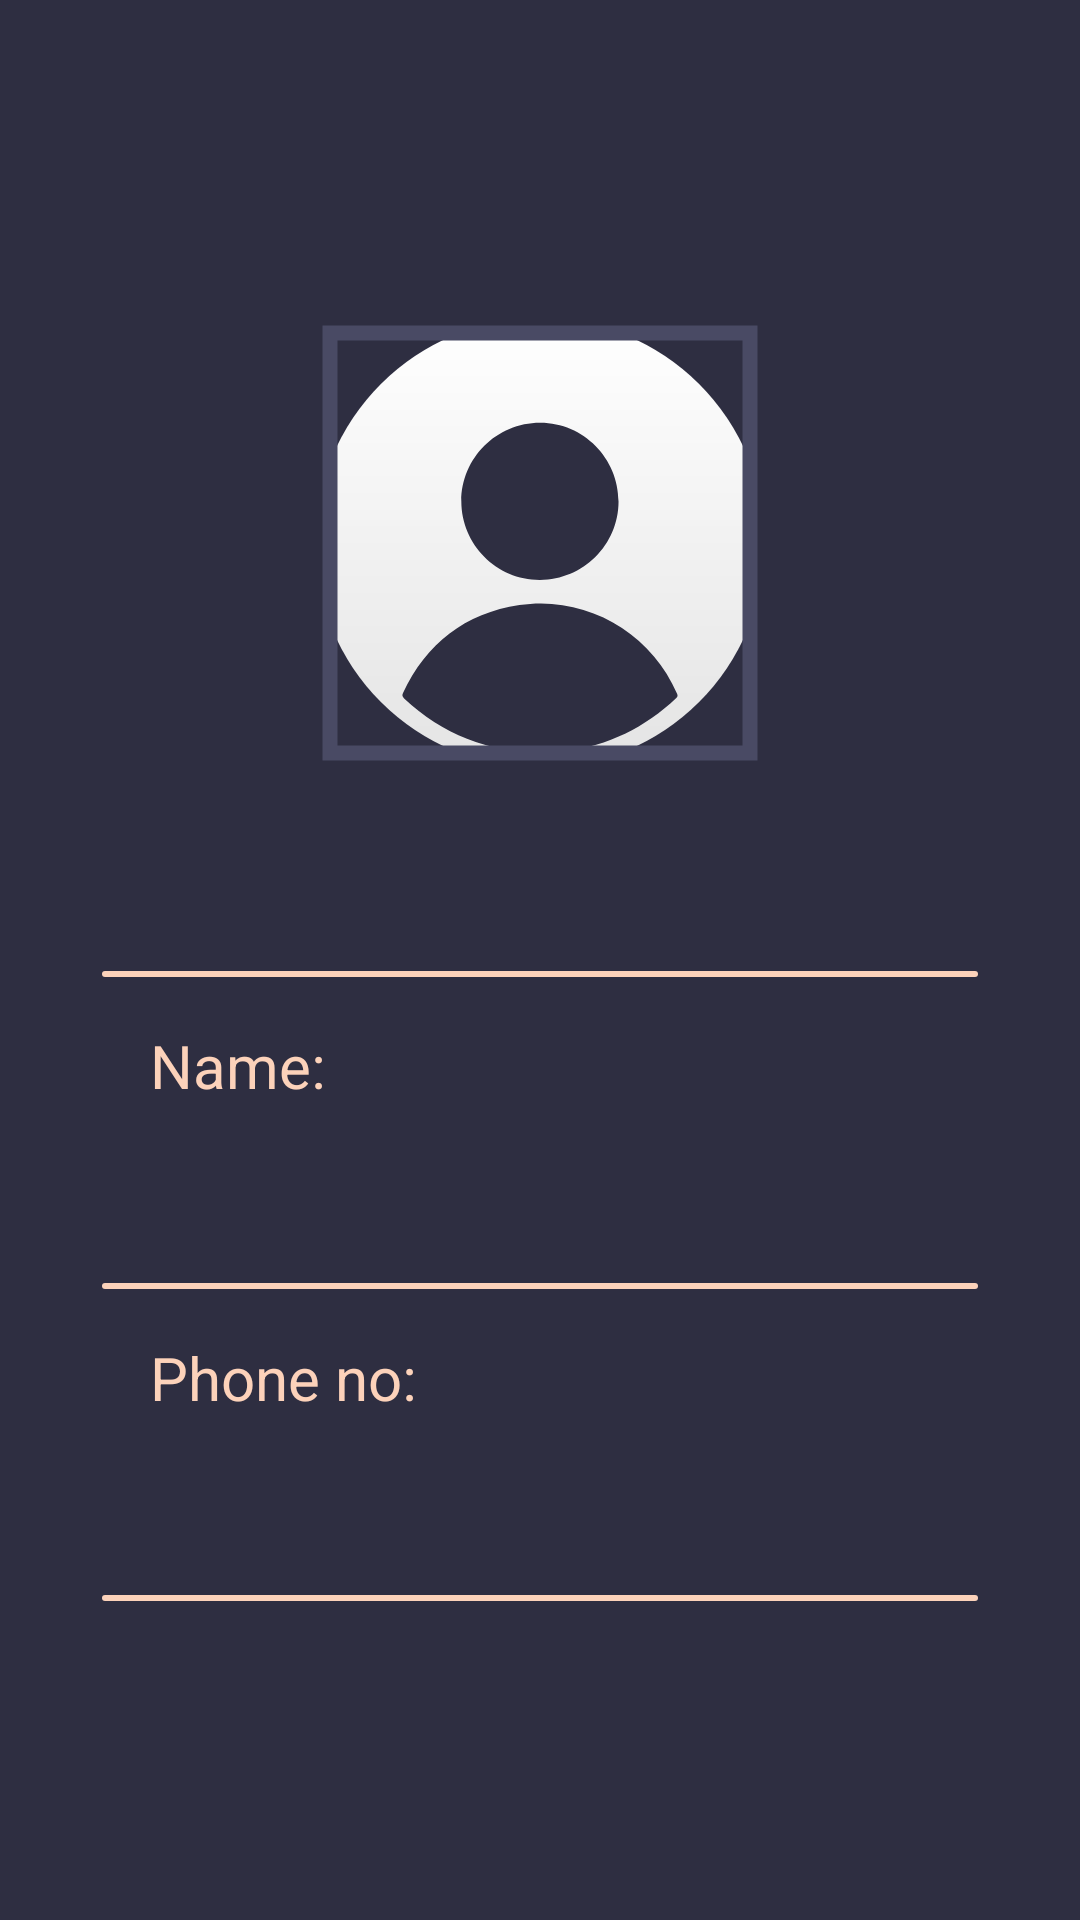

This screen was rendered from an Android layout file. Write that file and the resources it references.
<!-- AndroidManifest.xml: application theme Theme.MyMessenger -->
<!-- res/layout/activity_user_profile.xml -->
<?xml version="1.0" encoding="utf-8"?>
<androidx.appcompat.widget.LinearLayoutCompat xmlns:android="http://schemas.android.com/apk/res/android"
    xmlns:app="http://schemas.android.com/apk/res-auto"
    xmlns:tools="http://schemas.android.com/tools"
    android:layout_width="match_parent"
    android:layout_height="match_parent"
    android:background="@color/myFavDark"
    android:gravity="center"
    android:orientation="vertical"
    tools:context=".Activities.UserProfileActivity">


    <com.google.android.material.imageview.ShapeableImageView
        android:id="@+id/_userProfilePic"
        android:layout_width="150dp"
        android:layout_height="150dp"
        android:background="@drawable/image_back_file"
        android:padding="5dp"
        android:src="@drawable/profile_placeholder"
        app:shapeAppearanceOverlay="@style/Circular"
        app:strokeColor="@color/myFavLight"
        app:strokeWidth="5dp" />

    <TextView
        android:id="@+id/_userActualName"
        android:layout_width="wrap_content"
        android:layout_height="wrap_content"
        android:layout_marginTop="8dp"
        android:textColor="@color/myFavPink"
        android:textSize="16sp" />

    <LinearLayout
        android:layout_width="match_parent"
        android:layout_height="wrap_content"
        android:layout_marginLeft="34dp"
        android:layout_marginTop="38dp"
        android:layout_marginRight="34dp"
        android:orientation="vertical">

        <View
            android:layout_width="match_parent"
            android:layout_height="2dp"
            android:background="@drawable/button_rest" />

        <TextView
            android:layout_width="wrap_content"
            android:layout_height="wrap_content"
            android:layout_margin="16dp"
            android:text="Name:"
            android:textColor="@color/myFavPink"
            android:textSize="20sp" />

        <TextView
            android:id="@+id/_userName"
            android:layout_width="match_parent"
            android:layout_height="wrap_content"
            android:layout_marginLeft="16dp"
            android:layout_marginRight="16dp"
            android:layout_marginBottom="16dp"
            android:textColor="@color/myFavPink"
            android:textSize="20sp" />

        <View
            android:layout_width="match_parent"
            android:layout_height="2dp"
            android:background="@drawable/button_rest" />

        <TextView
            android:layout_width="match_parent"
            android:layout_height="wrap_content"
            android:layout_margin="16dp"
            android:text="Phone no:"
            android:textColor="@color/myFavPink"
            android:textSize="20sp" />

        <TextView
            android:id="@+id/_userPhoneNo"
            android:layout_width="match_parent"
            android:layout_height="wrap_content"
            android:layout_marginLeft="16dp"
            android:layout_marginRight="16dp"
            android:layout_marginBottom="16dp"
            android:textColor="@color/myFavPink"
            android:textSize="20sp" />

        <View
            android:layout_width="match_parent"
            android:layout_height="2dp"
            android:background="@drawable/button_rest" />

    </LinearLayout>

</androidx.appcompat.widget.LinearLayoutCompat>
<!-- resources referenced by this layout -->
<resources>
  <color name="myFavDark">#2E2E41</color>
  <color name="myFavLight">#494A64</color>
  <color name="myFavPink">#FCD2BA</color>
  <!-- drawable button_rest (drawable) -->
  <?xml version="1.0" encoding="utf-8"?>
  <shape xmlns:android="http://schemas.android.com/apk/res/android" android:shape="rectangle">
      <corners
          android:radius="12dp"/>
      <solid
          android:color="@color/myFavPink" />
  </shape>
  <!-- drawable image_back_file (drawable) -->
  <?xml version="1.0" encoding="utf-8"?>
  <shape xmlns:android="http://schemas.android.com/apk/res/android" android:shape="oval">
      <gradient
          android:startColor="@color/white"
          android:endColor="#E4E4E4"
          android:angle="-90"/>
  </shape>
  <!-- drawable profile_placeholder (drawable) -->
  <vector xmlns:android="http://schemas.android.com/apk/res/android"
      android:width="572.86dp"
      android:height="572.86dp"
      android:viewportWidth="572.86"
      android:viewportHeight="572.86">
    <path
        android:pathData="M290.29,572.86c-75.36,-1.2 -137.11,-25.71 -189.17,-74.46 -2.48,-2.33 -3,-4.11 -1.52,-7.28 31.94,-67.83 84.62,-108.81 158.8,-120 90.06,-13.64 178.88,37 215,120.83 1,2.43 0.91,3.88 -1.07,5.76 -42.7,40.48 -93.06,65 -151.46,72.65C309.4,571.81 297.77,572.26 290.29,572.86Z"
        android:fillColor="@color/myFavDark"/>
    <path
        android:pathData="M286.12,336.86c-59,-0.1 -107,-48.29 -107,-107.38s48.38,-107.23 107.66,-107.06c59,0.17 106.89,48.44 106.78,107.57S345.21,337.01 286.12,336.86Z"
        android:fillColor="@color/myFavDark"/>
  </vector>
  <style name="Theme.MyMessenger" parent="Theme.AppCompat.DayNight.NoActionBar">
          
          <item name="colorPrimary">@color/purple_500</item>
          <item name="colorPrimaryVariant">@color/purple_700</item>
          <item name="colorOnPrimary">@color/white</item>
          
          <item name="colorSecondary">@color/teal_200</item>
          <item name="colorSecondaryVariant">@color/teal_700</item>
          <item name="colorOnSecondary">@color/black</item>
          
          <item name="android:statusBarColor">@color/myFavLight</item>
          
      </style>
  <color name="white">#FFFFFFFF</color>
  <color name="purple_500">#FF6200EE</color>
  <color name="purple_700">#FF3700B3</color>
  <color name="teal_200">#FF03DAC5</color>
  <color name="teal_700">#FF018786</color>
  <color name="black">#FF000000</color>
</resources>
